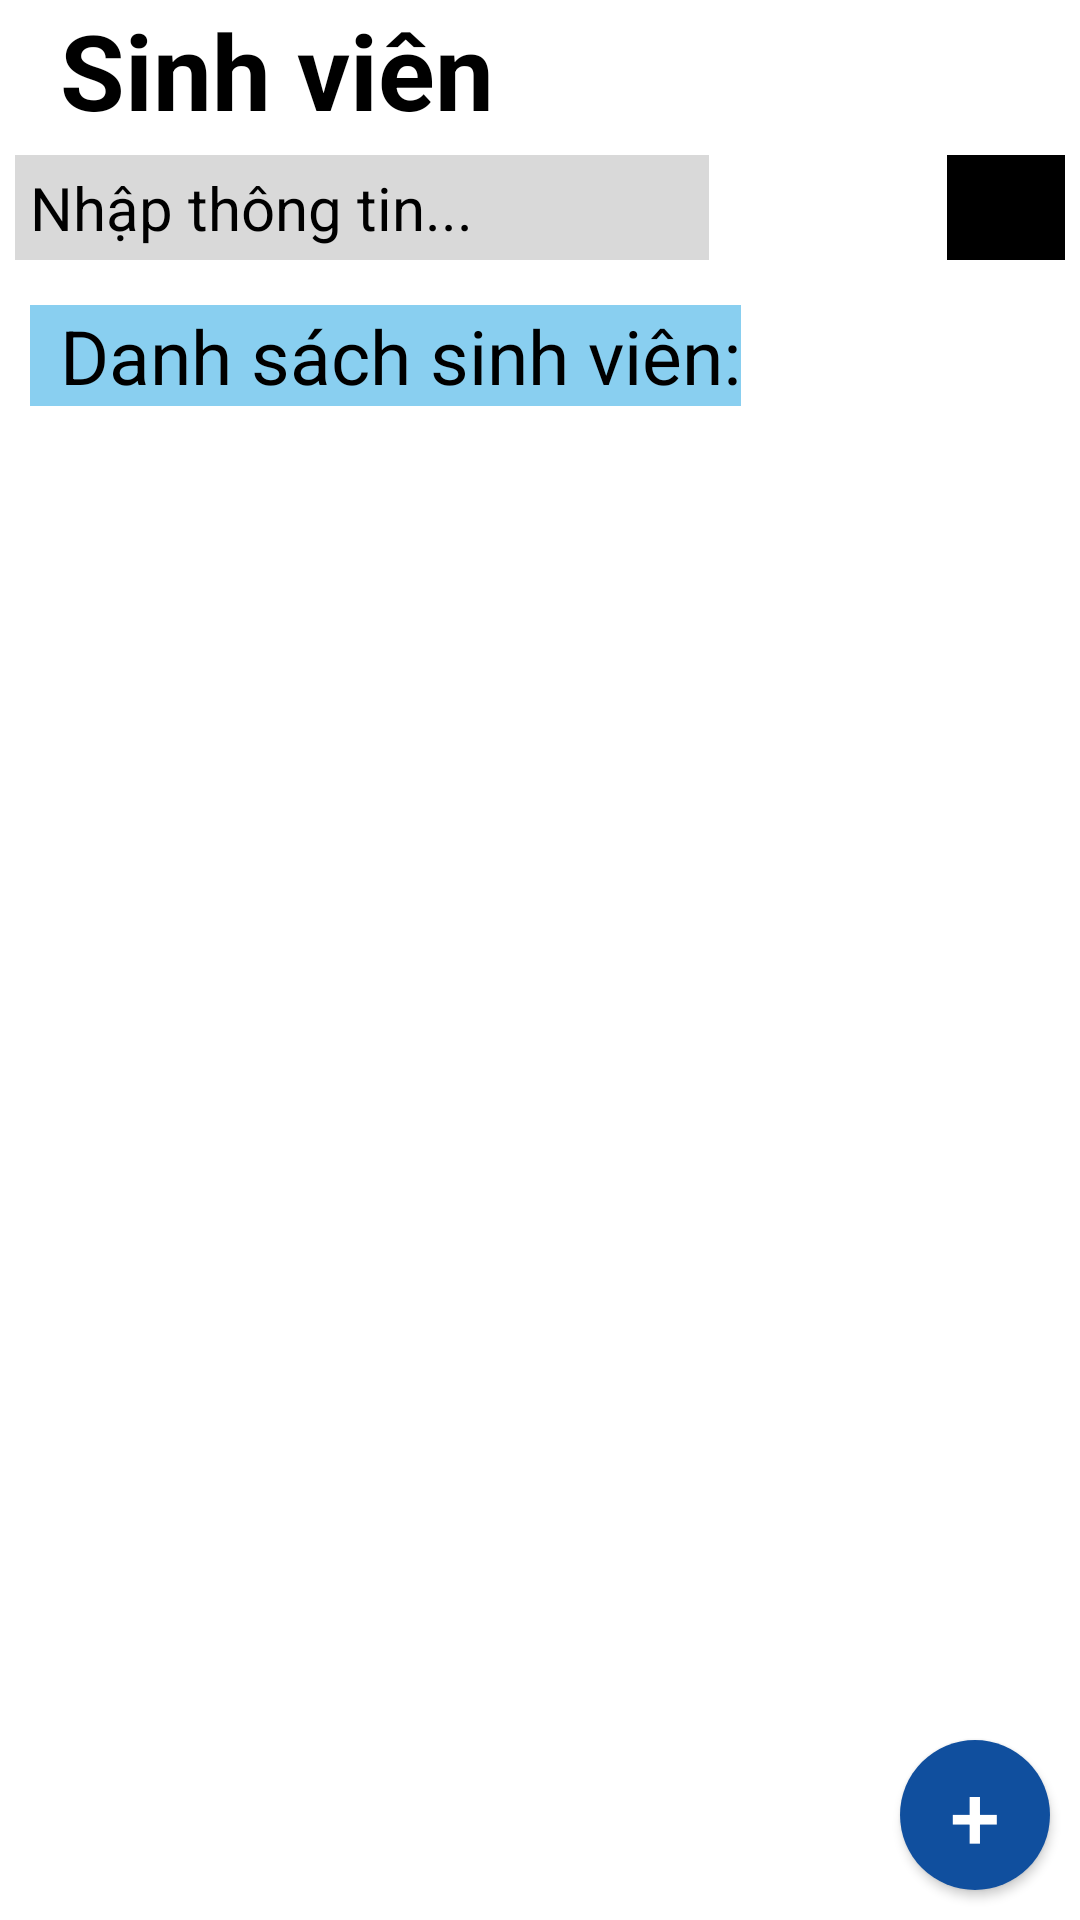

Produce the Android XML layout that renders to this screen, including the resource entries it uses.
<!-- AndroidManifest.xml: application theme MyTheme -->
<!-- res/layout/activity_quanly_sinhvien.xml -->
<?xml version="1.0" encoding="utf-8"?>
<LinearLayout xmlns:android="http://schemas.android.com/apk/res/android"
    android:layout_width="match_parent"
    android:layout_height="match_parent"
    android:background="@color/white"
    android:orientation="vertical">

    <TextView
        android:paddingLeft="10dp"
        android:layout_width="match_parent"
        android:layout_height="wrap_content"
        android:layout_marginLeft="10dp"
        android:text="Sinh viên"
        android:textColor="@color/black"
        android:textSize="35dp"
        android:textStyle="bold" />

    <LinearLayout
        android:layout_width="match_parent"
        android:layout_height="wrap_content"
        android:layout_gravity="center"
        android:layout_margin="5dp">

        <EditText
            android:id="@+id/edtSearchStudent"
            android:layout_width="wrap_content"
            android:layout_height="match_parent"
            android:layout_gravity="center"
            android:layout_marginRight="10dp"
            android:layout_weight="2"
            android:background="@color/gray"
            android:hint="Nhập thông tin..."
            android:paddingLeft="5dp"
            android:textAlignment="textStart"
            android:textColor="@color/black"
            android:textColorHint="@color/black"
            android:textSize="20dp" />

        <ImageButton
            android:id="@+id/btnSearch"
            android:layout_width="30dp"
            android:layout_height="35dp"
            android:layout_gravity="center"
            android:layout_weight="1"
            android:background="@color/white"
            android:scaleType="fitCenter"
            android:src="@drawable/search" />

        <Spinner
            android:id="@+id/spnProperties"
            android:layout_width="wrap_content"
            android:layout_height="match_parent"
            android:layout_gravity="center"
            android:layout_weight="1"
            android:background="@color/black" />
    </LinearLayout>


    <LinearLayout
        android:layout_width="match_parent"
        android:layout_height="wrap_content"
        android:orientation="horizontal">

        <TextView
            android:layout_width="wrap_content"
            android:layout_height="wrap_content"
            android:layout_marginLeft="10dp"
            android:layout_marginTop="10dp"
            android:layout_marginBottom="10dp"
            android:background="@color/lightBlue"
            android:paddingLeft="10dp"
            android:text="Danh sách sinh viên:"
            android:textColor="@color/black"
            android:textSize="25dp" />

        <ImageButton
            android:id="@+id/imgbtnDeleteStudent"
            android:layout_width="wrap_content"

            android:layout_height="30dp"
            android:layout_gravity="center_vertical"
            android:layout_marginLeft="10dp"
            android:background="@color/buttonBlue"
            android:scaleType="fitCenter"
            android:src="@drawable/xdelete" />
    </LinearLayout>

    <FrameLayout
        android:layout_width="match_parent"
        android:layout_height="match_parent">

        <ListView
            android:id="@+id/lvSinhVien"
            android:layout_width="match_parent"
            android:layout_height="match_parent"
            android:dividerHeight="1dp" />

        <Button
            android:id="@+id/btnAddStudent"
            android:layout_width="50dp"
            android:layout_height="50dp"
            android:layout_gravity="bottom|end"
            android:layout_marginRight="10dp"
            android:layout_marginBottom="10dp"
            android:background="@drawable/round_button"
            android:text="+"
            android:textSize="30dp" />
    </FrameLayout>
</LinearLayout>
<!-- resources referenced by this layout -->
<resources>
  <color name="black">#FF000000</color>
  <color name="buttonBlue">#104F9E</color>
  <color name="gray">#D9D9D9</color>
  <color name="lightBlue">#89CFF0</color>
  <color name="white">#FFFFFFFF</color>
  <!-- drawable round_button (drawable) -->
  <shape xmlns:android="http://schemas.android.com/apk/res/android"
      android:shape="oval">
      <solid android:color="@color/buttonBlue" /> 
  </shape>
  <style name="MyTheme" parent="Theme.AppCompat">
          <item name="actionBarStyle">@style/MyActionbar</item>
      </style>
  <style name="MyActionbar">
          <item name="background">@color/buttonBlue</item>
      </style>
</resources>
